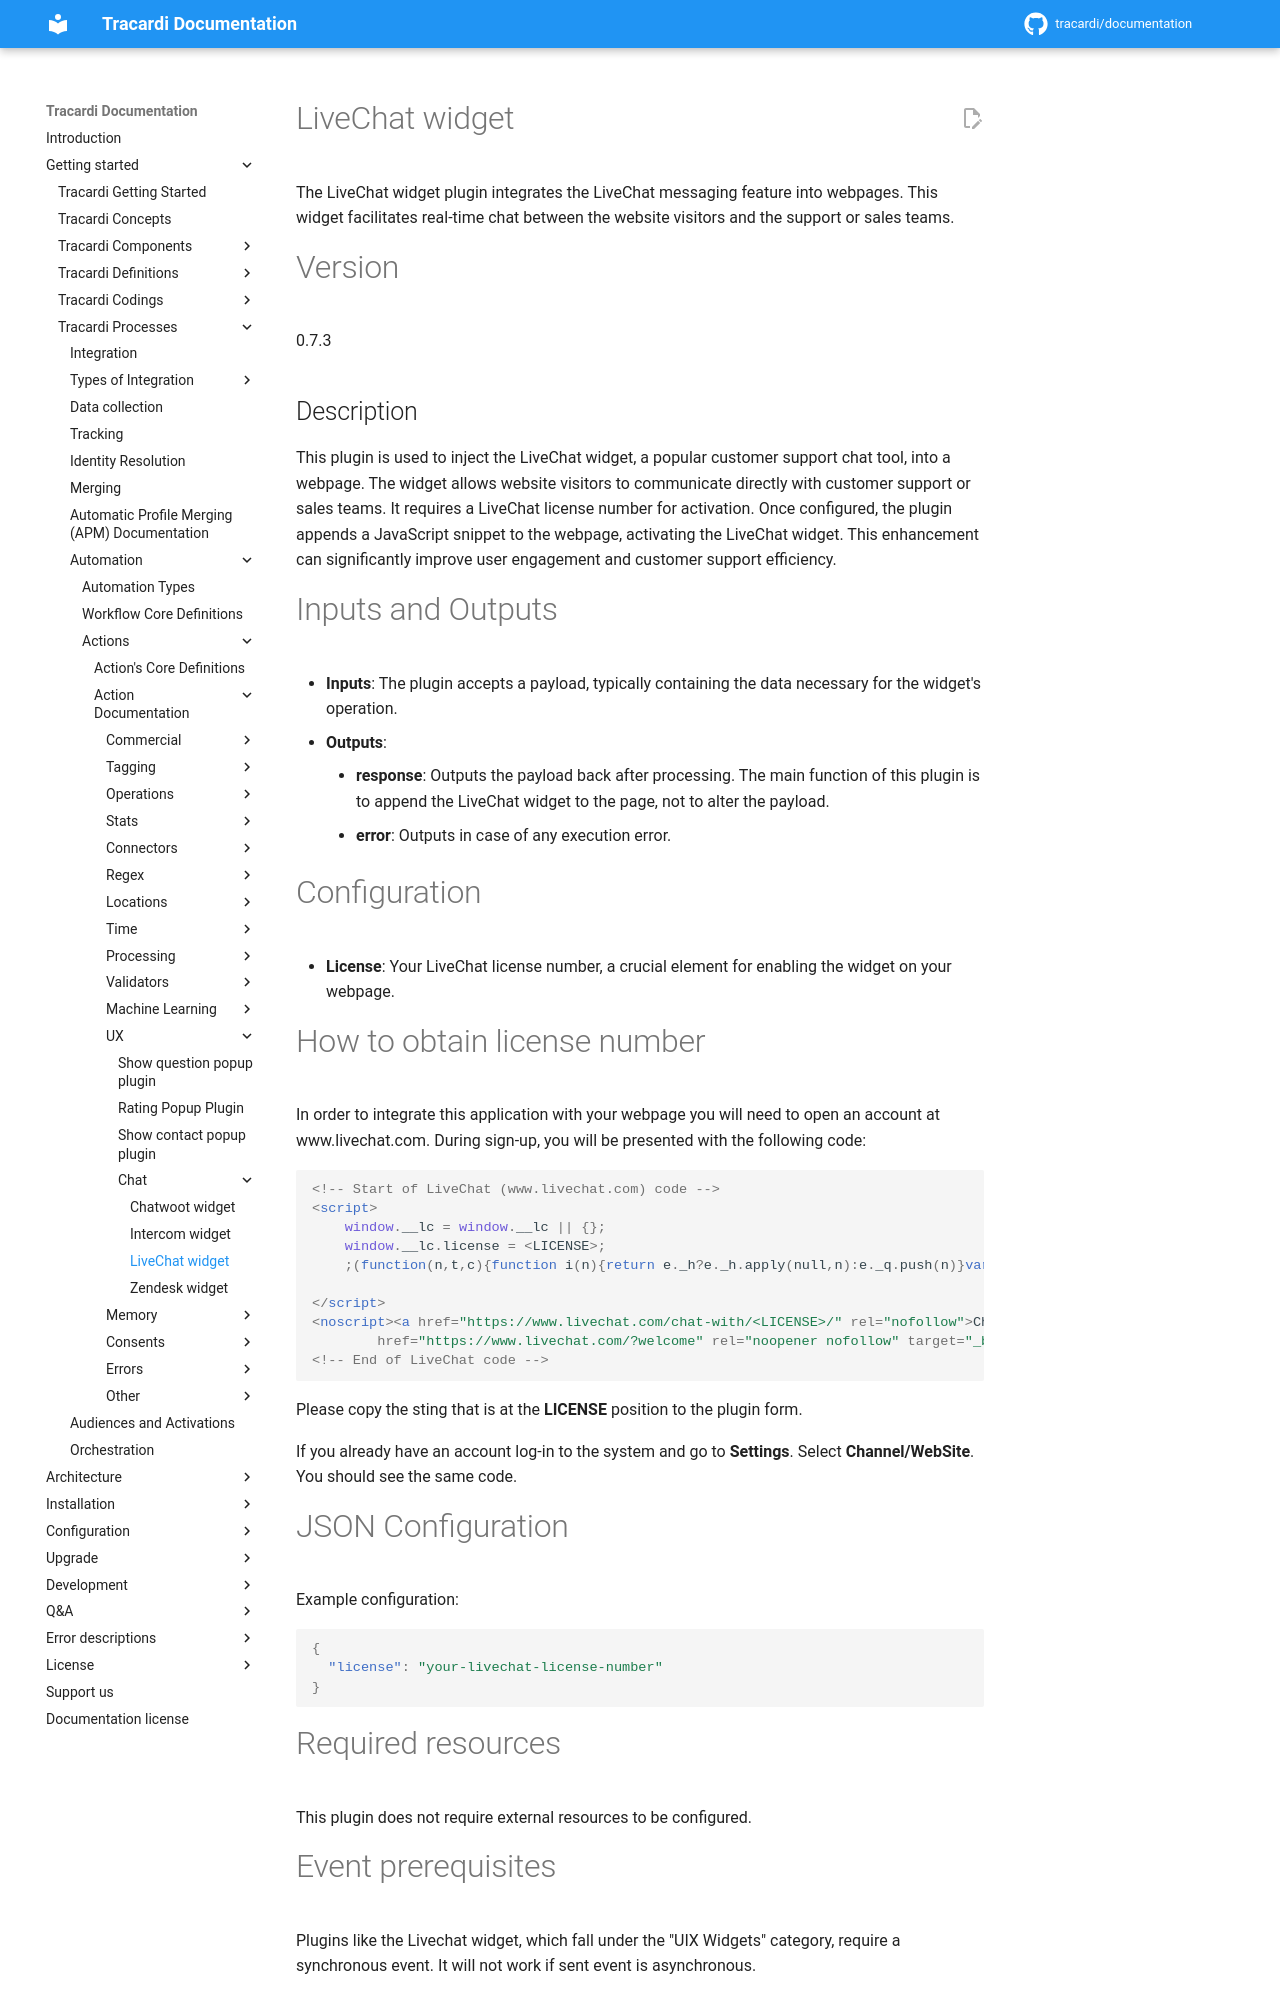

repository: Tracardi/documentation · page: 1.1.x/getting_started/processes/workflow/actions/livechat_widget_action/index.html · generator: mkdocs

# LiveChat widget

The LiveChat widget plugin integrates the LiveChat messaging feature into webpages. This widget facilitates real-time
chat between the website visitors and the support or sales teams.

# Version

0.7.3

## Description

This plugin is used to inject the LiveChat widget, a popular customer support chat tool, into a webpage. The widget
allows website visitors to communicate directly with customer support or sales teams. It requires a LiveChat license
number for activation. Once configured, the plugin appends a JavaScript snippet to the webpage, activating the LiveChat
widget. This enhancement can significantly improve user engagement and customer support efficiency.

# Inputs and Outputs

- __Inputs__: The plugin accepts a payload, typically containing the data necessary for the widget's operation.
- __Outputs__:
    - __response__: Outputs the payload back after processing. The main function of this plugin is to append the LiveChat
      widget to the page, not to alter the payload.
    - __error__: Outputs in case of any execution error.

# Configuration

- __License__: Your LiveChat license number, a crucial element for enabling the widget on your webpage.

# How to obtain license number

In order to integrate this application with your webpage you will need to open an account at www.livechat.com. During
sign-up, you will be presented with the following code:

```html
<!-- Start of LiveChat (www.livechat.com) code -->
<script>
    window.__lc = window.__lc || {};
    window.__lc.license = <LICENSE>;
    ;(function(n,t,c){function i(n){return e._h?e._h.apply(null,n):e._q.push(n)}var e={_q:[],_h:null,_v:"2.0",on:function(){i(["on",c.call(arguments)])},once:function(){i(["once",c.call(arguments)])},off:function(){i(["off",c.call(arguments)])},get:function(){if(!e._h)throw new Error("[LiveChatWidget] You can't use getters before load.");return i(["get",c.call(arguments)])},call:function(){i(["call",c.call(arguments)])},init:function(){var n=t.createElement("script");n.async=!0,n.type="text/javascript",n.src="https://cdn.livechatinc.com/tracking.js",t.head.appendChild(n)}};!n.__lc.asyncInit&&e.init(),n.LiveChatWidget=n.LiveChatWidget||e}(window,document,[].slice))

</script>
<noscript><a href="https://www.livechat.com/chat-with/<LICENSE>/" rel="nofollow">Chat with us</a>, powered by <a
        href="https://www.livechat.com/?welcome" rel="noopener nofollow" target="_blank">LiveChat</a></noscript>
<!-- End of LiveChat code -->
```

Please copy the sting that is at the __LICENSE__ position to the plugin form.

If you already have an account log-in to the system and go to __Settings__. Select __Channel/WebSite__. You should see
the same code.

# JSON Configuration

Example configuration:

```json
{
  "license": "your-livechat-license-number"
}
```

# Required resources

This plugin does not require external resources to be configured.
